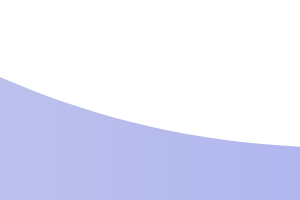
t = 0.00 s
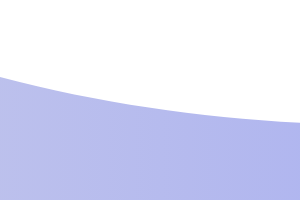
t = 1.25 s
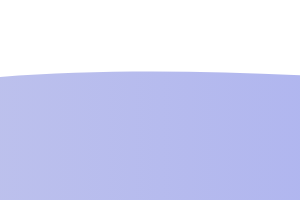
t = 3.75 s
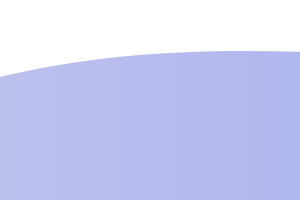
t = 5.00 s
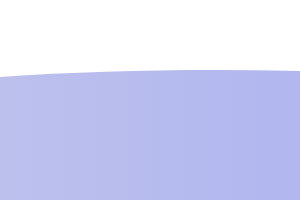
t = 6.25 s
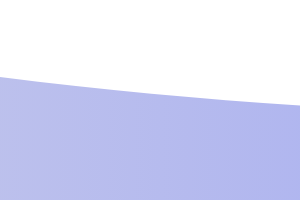
t = 8.75 s

The animated SVG that drew these frames (rendered in a browser with its animation timeline set to each time). Animation: 1 SMIL element (animate=1); frames cover the first 8.75 s, repeats indefinitely.

 <svg width="100%" height="200px" fill="none" version="1.1"
     xmlns="http://www.w3.org/2000/svg">
      <linearGradient id="grad1" x1="0%" y1="0%" x2="100%" y2="0%">
        <stop offset="0%" stop-color="#b2b7eade" />
        <stop offset="50%" stop-color="#959ef5" />
        <stop offset="90%" stop-color="#b2b7eade" />
      </linearGradient>
      <path 
        fill="url(#grad1)" 
        d="
          M0 67
          C 273,183
            822,-40
            1920.00,106 
          
          V 359 
          H 0 
          V 67
          Z">
        <animate 
          repeatCount="indefinite" 
          fill="url(#grad1)" 
          attributeName="d" 
          dur="15s"
          attributeType="XML"
          values="
            M0 77 
            C 473,283
              822,-40
              1920,116 
            
            V 359 
            H 0 
            V 67 
            Z; 

            M0 77 
            C 473,-40
              1222,283
              1920,136 
            
            V 359 
            H 0 
            V 67 
            Z; 

            M0 77 
            C 973,260
              1722,-53
              1920,120 
            
            V 359 
            H 0 
            V 67 
            Z; 

            M0 77 
            C 473,283
              822,-40
              1920,116 
            
            V 359 
            H 0 
            V 67 
            Z
            ">
        </animate>
      </path>
    </svg>
